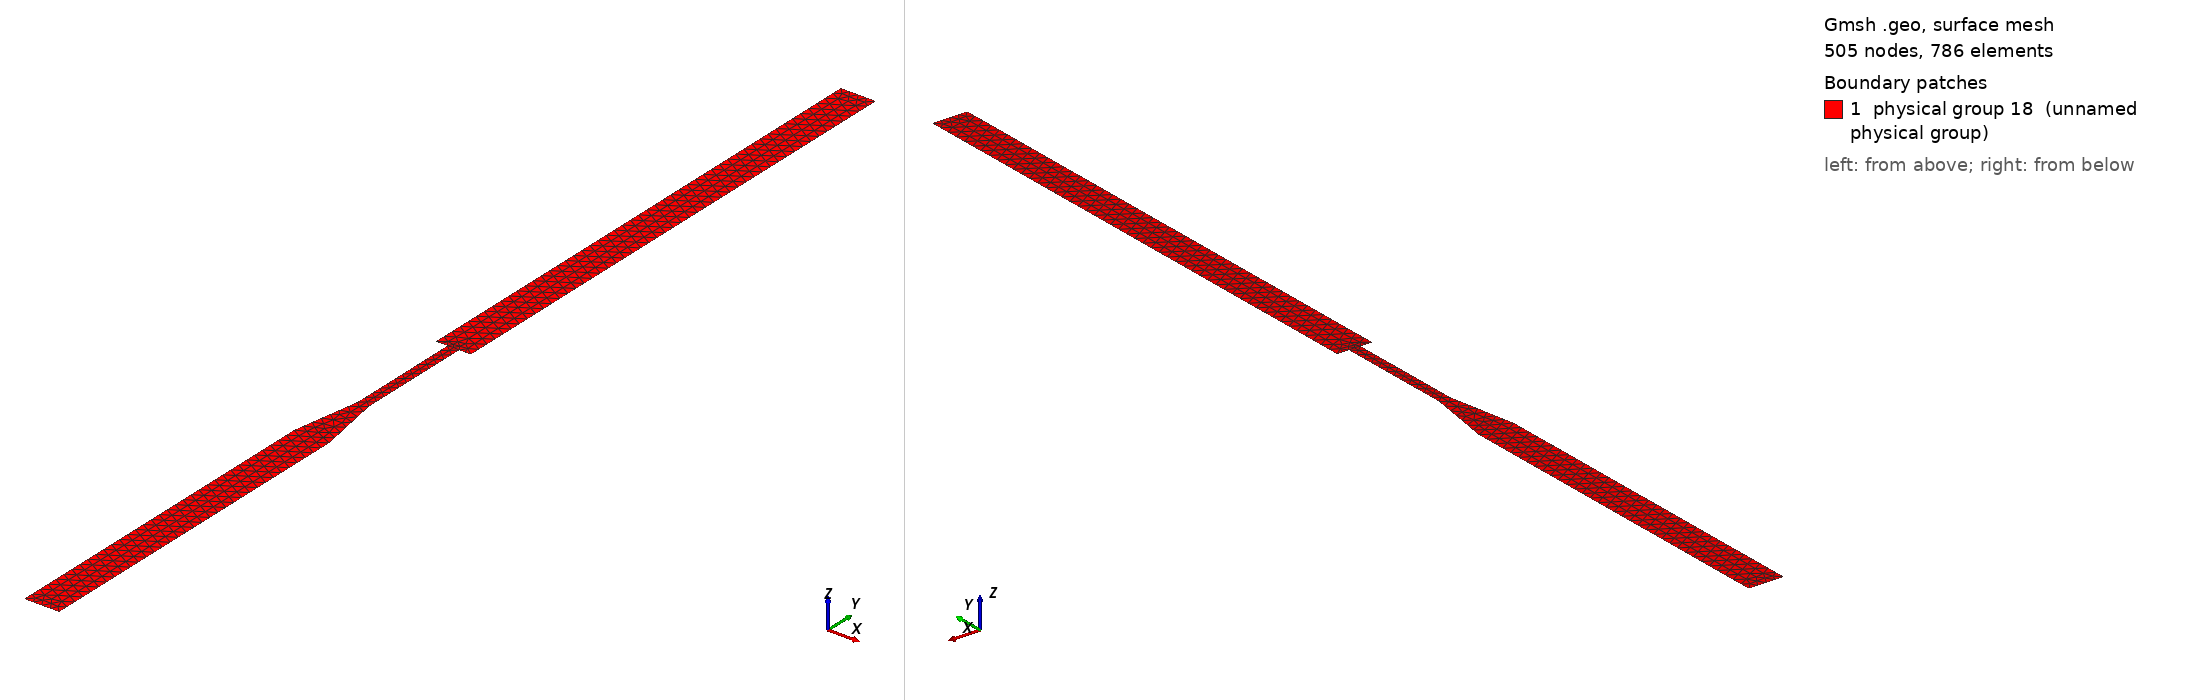

Gmsh geometry script, surface-meshed: 505 nodes, 786 surface elements. Boundary patches (legend numbers): 1 physical group 18 (unnamed physical group). Left view from above one corner, right view from below the opposite corner. Legend entries are the model's physical surfaces. The drawing asked Gmsh for element sizes between 1% and 20% of the model's largest extent; the script's own settings can give other sizes.

=== 2D_FDA_L.geo (drawn) ===
c=1;
hmax =c*0.0018;
hmin = c*0.00017;
Point(5) = {c*0.006, c*0.18, c*0, hmin};
Point(6) = {c*-0.006,  c*0.18, c*0, hmin};
Point(7) = {c*0.006, c*0, c*0, hmin};
Point(8) = {c*-0.006, c*0, c*0, hmin};
Point(9) = {c*0.002, c*0, c*0, hmin};
Point(10) = {c*-0.002, c*0, c*0, hmin};
Point(11) = {c*0.002, c*-0.04, c*0, hmin};
Point(12) = {c*-0.002,  c*-0.04, c*0, hmin};
Point(13) = {c*0.006,  -c*0.062885, c*0, hmax};
Point(14) = {-c*0.006,  -c*0.062885,c*0, hmax};
Point(15) = {c*0.006, -c*0.182885, c*0, hmax};
Point(16) = {-c*0.006, -c*0.182885,  c*0, hmax};

Line(1) = {5, 6};
Line(2) = {8, 6};
Line(3) = {8, 10};
Line(4) = {9, 7};
Line(5) = {7, 5};
Line(6) = {9, 11};
Line(7) = {10, 12};
Line(8) = {11, 13};
Line(9) = {12, 14};
Line(10) = {14, 16};
Line(11) = {13, 15};
Line(12) = {15, 16};
Line(19) = {11, 12};
Line(20) = {9, 10};
Line Loop(17) = {12, -10, -9, -7, -3, 2, -1, -5, -4, 6, 8, 11};
Plane Surface(17) = {17};
Physical Line("inlet") = {12};
Physical Line("outlet") = {1};
Physical Line("wall") = {2, 3, 4, 5, 6, 7, 8, 9, 10, 11};
Physical Line("inletThroat") = {19};
Physical Line("outletThroat") = {20};
Physical Surface(18) = {17};
